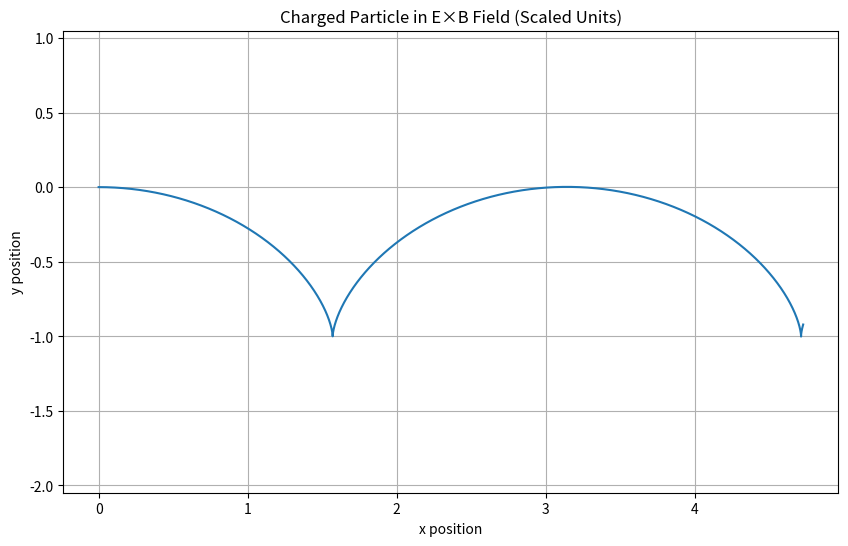

Recreate this plot in Python.
import numpy as np
import matplotlib.pyplot as plt

q = 1.0
m = 1.0
E = np.array([0, 0.5, 0])
B = np.array([0, 0, 1.0])
v0 = np.array([1.0, 0.0, 0.0])

dt = 0.001
t_max = 10
N = int(t_max / dt)
t = np.linspace(0, t_max, N)

pos = np.zeros((N, 3))
vel = np.zeros((N, 3))
vel[0] = v0

for i in range(1, N):
    F = q * (E + np.cross(vel[i-1], B))
    acc = F / m
    vel[i] = vel[i-1] + acc * dt
    pos[i] = pos[i-1] + vel[i] * dt

# Plot
plt.figure(figsize=(10,6))
plt.plot(pos[:,0], pos[:,1])
plt.title('Charged Particle in E×B Field (Scaled Units)')
plt.xlabel('x position')
plt.ylabel('y position')
plt.axis('equal')
plt.grid(True)
plt.show()
